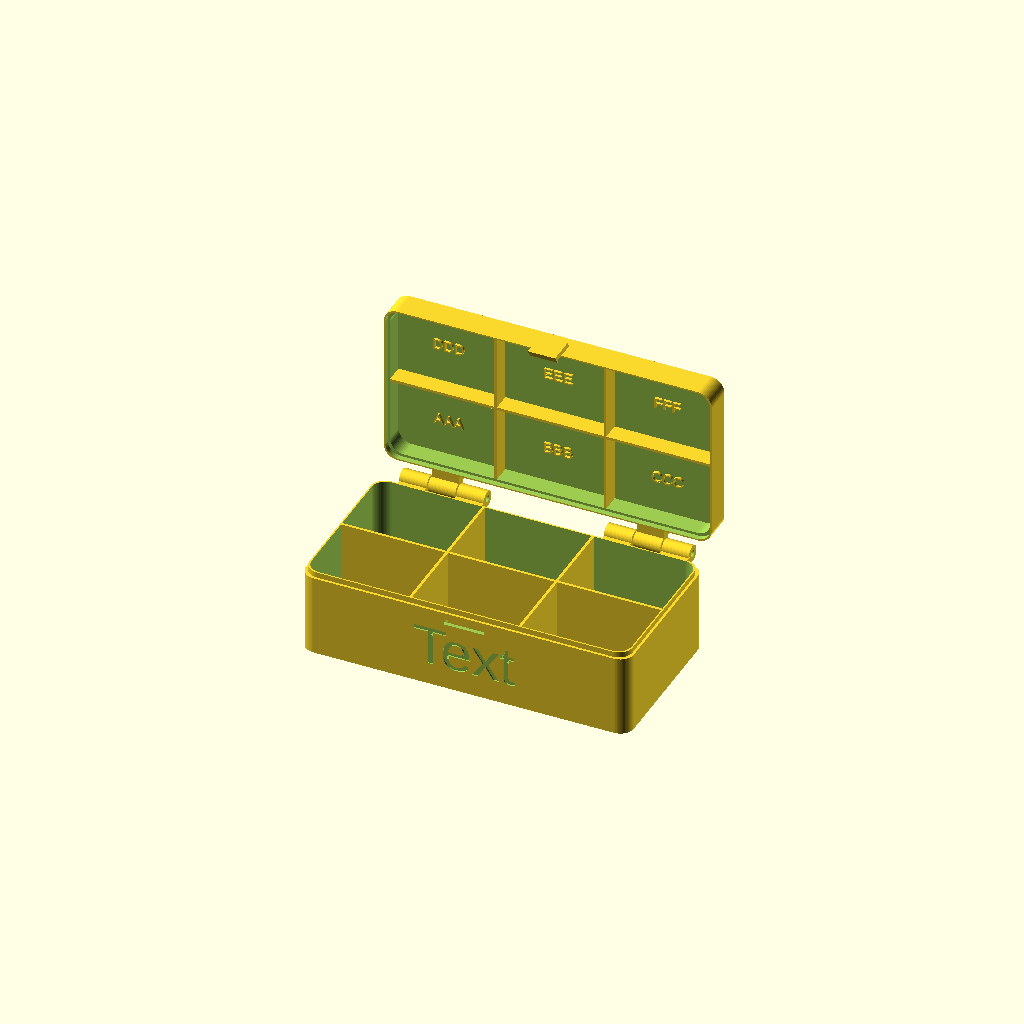
Cell 1: rendered with the file's own defaults.
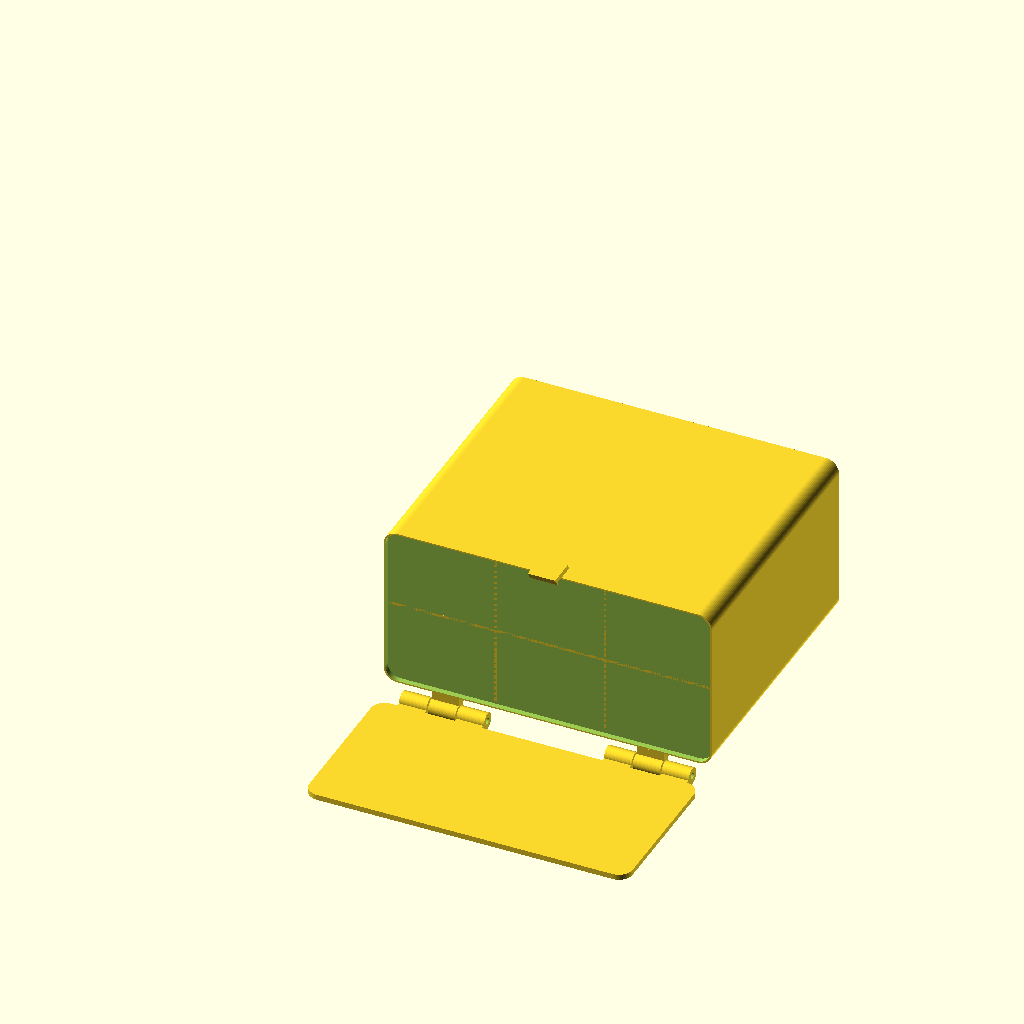
Cell 2: the same model with lidHeight = 100.
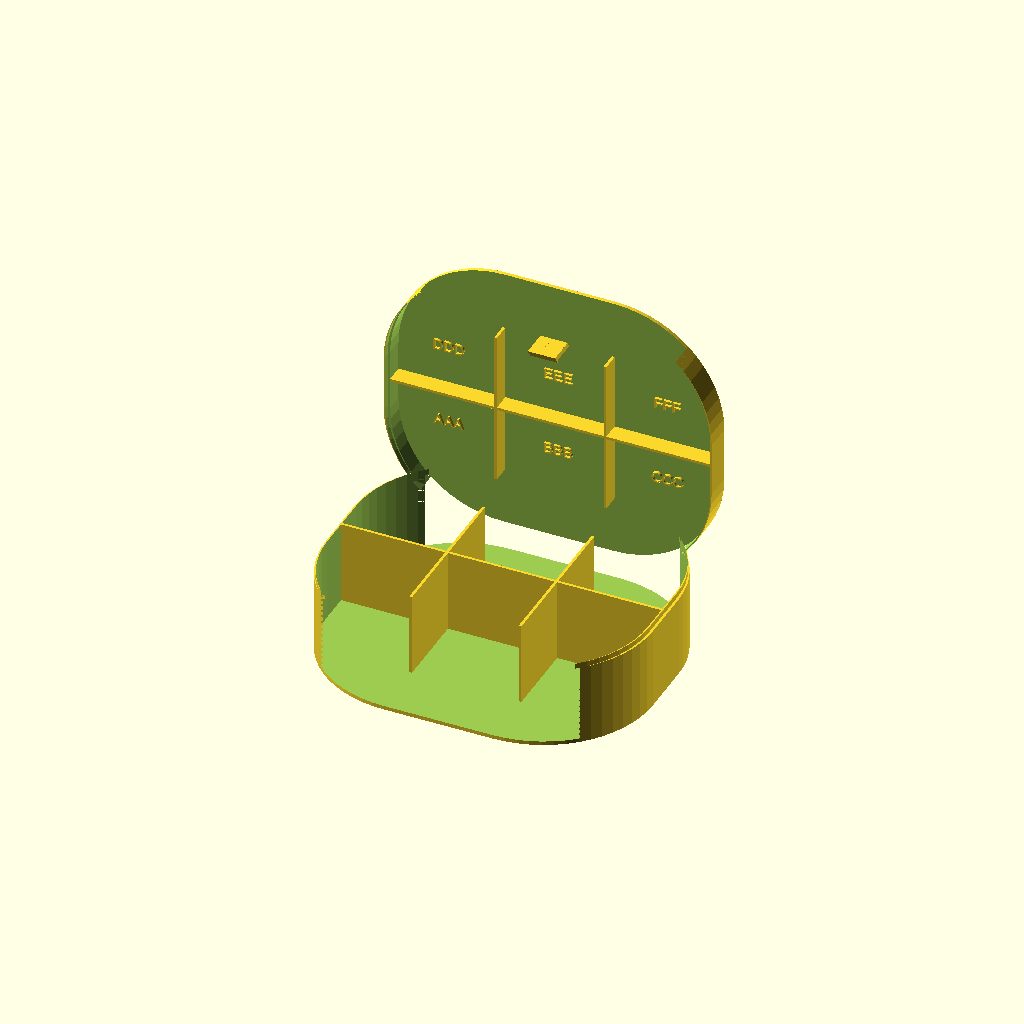
Cell 3: corner = 40 (everything else at default).
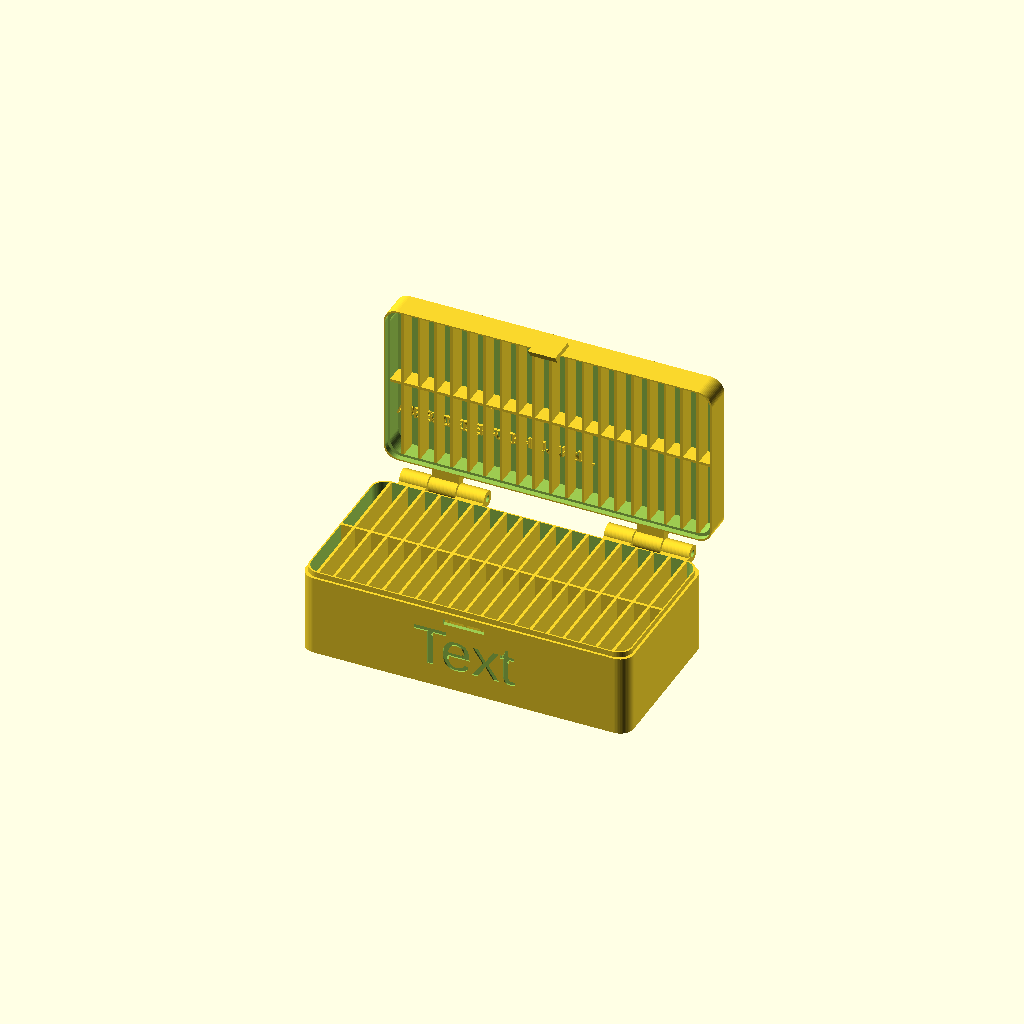
Cell 4 — numSeparatorsX set to 20, the other parameters unchanged.
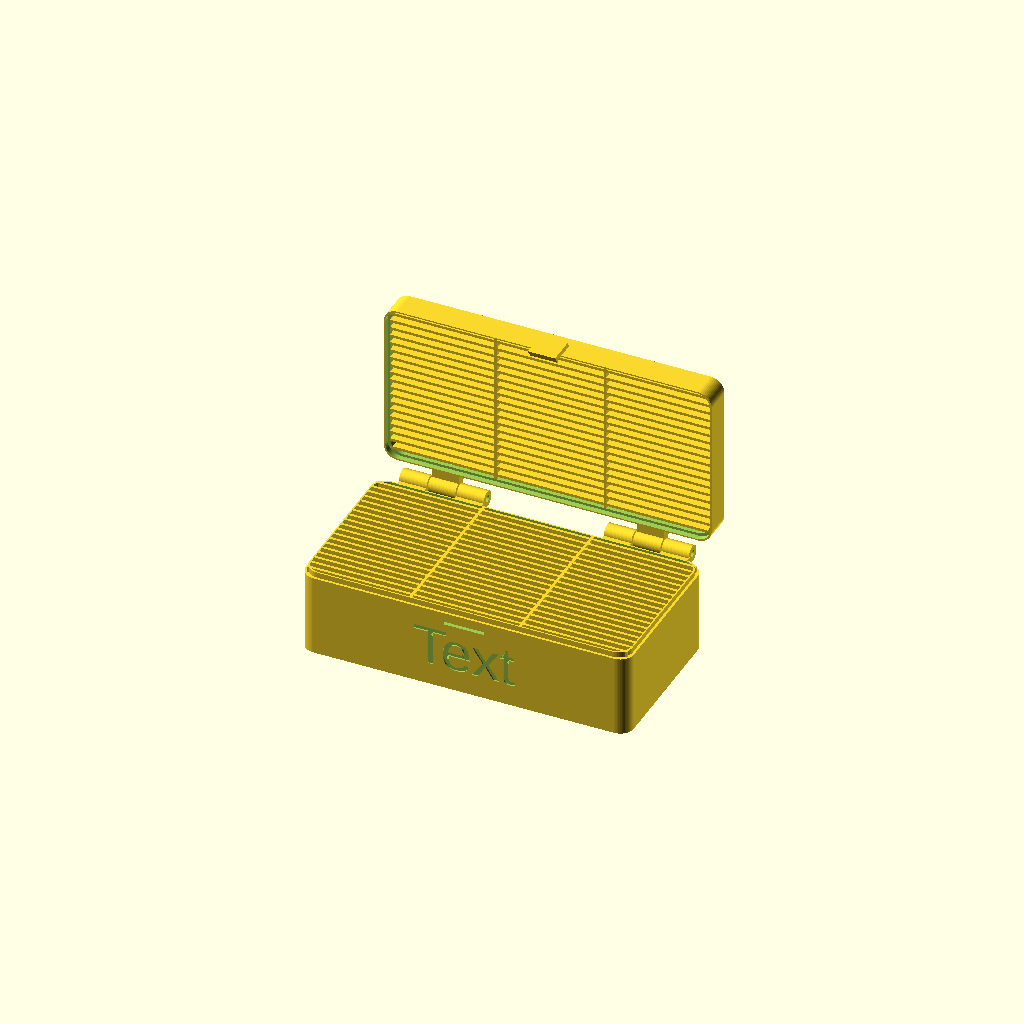
Cell 5: numSeparatorsY = 20 (everything else at default).
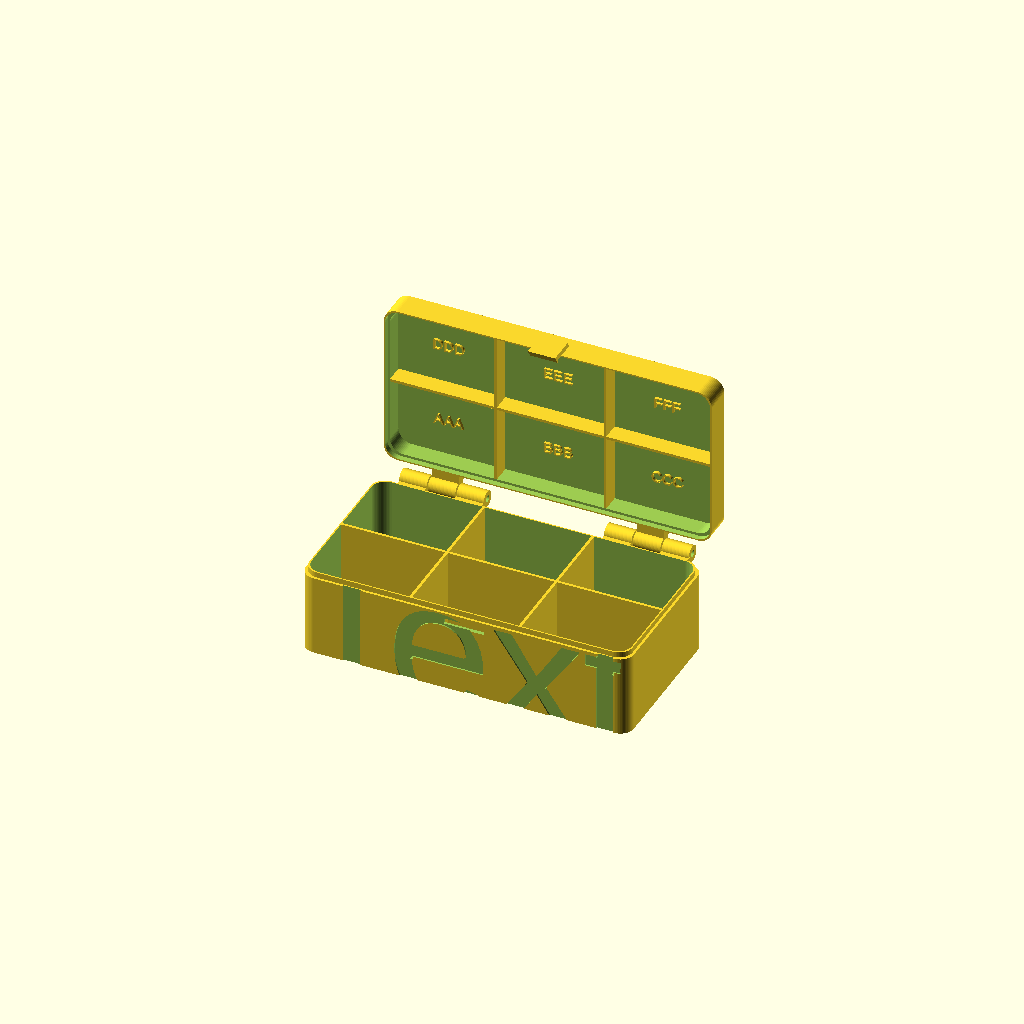
Cell 6: the same model with textBaseSize = 50.
One fixed orthographic camera (rotation 55°, 0°, 25°; colour scheme Cornfield) for every cell.
Source of the model, inputs/thingiverse/files/thing-2124509/files/hingedBox-V2.scad:
// Show parts
part = 0; // [0:All opened, 1:Base, 2:Lid, 3:Closed]

// Outer box width
boxWidth = 120;

// Outer box depth
boxDepth = 60;

// Outer total box height
boxHeight = 40;

// Lid height
lidHeight = 10; // [6:100]

// Include separators
includeSeparators = 1; // [0:No, 1:Yes]

// Include separators on lid to prevent movements when box is closed
lidSeparators = 1; // [0:No, 1:Yes]

// Radius for rounded corners
corner = 5; // [1:40]

// Number of vertical spaces
numSeparatorsX = 3; // [1:20]

// Number of horizontal spaces
numSeparatorsY = 2; // [1:20]

// Outer wall thickness
wallThickness = 1.4;

// Tolerance
tolerance = 0.2;

// Font (use font names from Google Fonts)
font="Arial"; 
textFont = font != "" ? font : "Arial";

// Text on base (empty to remove)
textBase = "Text";

// Base text size
textBaseSize = 15; // [3:50]

// Text on lid (empty to remove)
textLid = "Your";

// Lid text size
textLidSize = 20; // [3:50]


/* [Internal text on lid] */

// Internal text size
textContainerSize = 4; // [0:20]

// Text1
_text1 = "AAA";

// Text2
_text2 = "BBB";

// Text3
_text3 = "CCC";

// Text4
_text4 = "DDD";

// Text5
_text5 = "EEE";

// Text6
_text6 = "FFF";

// Text7
_text7 = "GGG";

// Text8
_text8 = "HHH";

// Text9
_text9 = "III";

// Text10
_text10 = "JJJ";

// Text11
_text11 = "KKK";

// Text12
_text12 = "LLL";

textCompartment = concat(_text1, _text2, _text3, _text4, _text5, _text6, _text7, _text8, _text9, _text10, _text11, _text12);


// Hinge Radius
hingeRad=3;

// Hinge Length
hingeLength=10; // [5:50]

// Hinge barrette radius
hingeBar=1.2;

// Hinge separation from box body
hingeSep=3; // [0:5]

/* [Hidden] */
wt = wallThickness;
m=2+corner;
hingeTolerance=0.5;
sep = hingeSep;
$fn=60;

il=2;
iw=wt/2-tolerance;
internalWall = 1;

print_part();

module print_part() {
    if (part == 0) {
        print_both();
    }
    else if (part == 1) {
        print_base();
    }
    else if (part == 2) {
        print_lid();
    }
    else if (part == 3) {
        print_closed();
    }
    else {
        print_both();
    }
}


module print_both() {
    boxBase();
    translate([0, boxDepth/2+lidHeight+sep+hingeRad, (boxHeight-lidHeight)+boxDepth/2+sep+hingeRad]) rotate(a=[90, 0, 0]) boxLid();
}

module print_base() {
    boxBase();
}

module print_lid() {
    boxLid();
}

module print_closed() {
    boxBase();
    %translate([0, 0, boxHeight]) rotate(a=[180, 0, 0]) boxLid();
}


module separators (height) {
    xS = boxWidth / numSeparatorsX;
    yS = boxDepth / numSeparatorsY;
    union(){
        if ( numSeparatorsX > 1) {
            for ( a = [0 : numSeparatorsX-2] ) {
                translate([-boxWidth/2+xS*(a+1), 0, wt])
                    linear_extrude(height=height)
                    square([internalWall, boxDepth-2*wt], center = true);
            }
        }
        if ( numSeparatorsY > 1) {
            for ( b = [0 : numSeparatorsY-2] ) {
                translate([0, -boxDepth/2+yS*(b+1), wt])
                    linear_extrude(height=height)
                    square([boxWidth-2*wt, internalWall], center = true);
            }
        }
    }

}

module boxBase() {
    difference(){
        union(){
            
            roundedCube(boxWidth, boxDepth, boxHeight-lidHeight, corner);
            hingeLow(hingeRad, hingeLength);
            translate([0, 0, boxHeight-lidHeight]) roundedCube(boxWidth-2*(wt-iw), boxDepth-2*(wt-iw), il, corner);
        }

        translate([0, -boxDepth/2-1, boxHeight-lidHeight-5]) closeInsert();
        translate([0, 0, wt]) roundedCube(boxWidth-2*wt, boxDepth-2*wt, boxHeight+il, corner);
        translate([0, -boxDepth/2+0.5, (boxHeight-lidHeight)/2]) rotate(a=[90, 0, 0]) linear_extrude(height=2) text(textBase, valign="center", halign="center", font=textFont, size=textBaseSize);
        }
    if (includeSeparators == 1) {
        separators(boxHeight-lidHeight+il-wt);
    }
}


module boxLid() {
    closeTab();
    difference() {
        union () {
            roundedCube(boxWidth, boxDepth, lidHeight, corner);
            hingeUp(hingeRad, hingeLength);
        }
            
        translate([0, 0, lidHeight-il]) roundedCube(boxWidth-2*iw, boxDepth-2*iw, il+1, corner);
        translate([0, 0, wt]) roundedCube(boxWidth-2*wt, boxDepth-2*wt, boxHeight, corner);
        translate([0, 0, 0.5]) rotate(a=[180, 0, 0]) linear_extrude(height=2) text(textLid, valign="center", halign="center", font=textFont, size=textLidSize);
    }
    if (includeSeparators == 1) {
        translate([-boxWidth/2, 0, 0]) compartmentText();
        if (lidSeparators == 1) {
            separators(lidHeight-il-wt);
        }
    }
    
}

module compartmentText () {
    xS = boxWidth / numSeparatorsX;
    yS = boxDepth / numSeparatorsY;
    for (a = [0 : len(textCompartment)-1]) {
        r = floor(a/numSeparatorsX);
        c = a%numSeparatorsX;
                if (a < numSeparatorsX * numSeparatorsY) translate([xS/2 + xS * c, yS/2 + yS * r -boxDepth/2, wt]) linear_extrude(height=1) text(textCompartment[a], valign="center", halign="center", size=textContainerSize, font=textFont);
    }
}


module closeTab() {
    translate([-5, boxDepth/2+1, lidHeight-5]) {
    rotate(a=[180, 0, 0]) rotate(a=[0, 90, 0]) linear_extrude(height=10) polygon(points=[[10, -1], [8, 2], [8, 1], [-1, 1], [0, -1]]);
    }
}

module closeInsert() {
    translate([-15/2, 0, 0.5])
    cube([15, 3, 2]);
}


module hingeUp(hingeRad, hingeLength) {
    rotate(a=[0, 0, 180])
    translate([-boxWidth/2, boxDepth/2, lidHeight])
    rotate(a=[0, 90, 0])
    difference() {
        union() {
        
        if ((hingeLength+hingeTolerance)*6+2*m<boxWidth) {
            translate([0, 0, m+hingeLength+hingeTolerance]) hingeSupport(hingeRad, hingeLength);
            translate([0, 0, boxWidth-2*hingeLength-hingeTolerance-m]) hingeSupport(hingeRad, hingeLength);
            }
        else {
            translate([0, 0, m+hingeLength+hingeTolerance]) hingeSupport(hingeRad, boxWidth-2*m-2*hingeLength-2);
        }
    }
        translate([0, sep+hingeRad, -1]) cylinder(r=hingeBar, h=boxWidth+2);
    }
}

module hingeLow(hingeRad, hingeLength) {
    translate([-boxWidth/2, boxDepth/2, boxHeight-lidHeight])
    rotate(a=[0, 90, 0])
    difference() {
        union() {
        translate([0, 0, m]) hingeSupport(hingeRad, hingeLength);
        if ((hingeLength+hingeTolerance)*6+2*m<boxWidth) {
            translate([0, 0, hingeLength*2+2*hingeTolerance+m]) hingeSupport(hingeRad, hingeLength);
            translate([0, 0, boxWidth-hingeLength*3-2*hingeTolerance-m]) hingeSupport(hingeRad, hingeLength);
        }
        translate([0, 0, boxWidth-hingeLength-m]) hingeSupport(hingeRad, hingeLength);
        }
        translate([0, sep+hingeRad, -1]) cylinder(r=hingeBar, h=boxWidth+2);
    }
}

module hingeSupport(hingeRad, hingeLength) {
    translate([0, sep+hingeRad, 0]) {
        cylinder(r=hingeRad, h=hingeLength);
        difference() {
translate([0, -(hingeRad+sep), 0]) cube([2*hingeRad+sep, sep+hingeRad, hingeLength]);

translate([hingeRad*2+sep, 0, -1]) cylinder(r=hingeRad+sep, h=hingeLength+2);
}
    }
}


module roundedCube (w, d, h, r) {
    hull() {
        translate([-w/2+r, -d/2+r, 0]) cylinder(r=r, h=h);
        translate([-w/2+r, d/2-r, 0]) cylinder(r=r, h=h);    
        translate([w/2-r, -d/2+r, 0]) cylinder(r=r, h=h);
        translate([w/2-r, d/2-r, 0]) cylinder(r=r, h=h);
    }
}
Customizer parameters (derived from the source; name, type, default, range or options):
part: number, default 0, options 0, 1, 2, 3
boxWidth: number, default 120
boxDepth: number, default 60
boxHeight: number, default 40
lidHeight: number, default 10, range 6 to 100
includeSeparators: number, default 1, options 0, 1
lidSeparators: number, default 1, options 0, 1
corner: number, default 5, range 1 to 40
numSeparatorsX: number, default 3, range 1 to 20
numSeparatorsY: number, default 2, range 1 to 20
wallThickness: number, default 1.4
tolerance: number, default 0.2
font: string, default "Arial"
textBase: string, default "Text"
textBaseSize: number, default 15, range 3 to 50
textLid: string, default "Your"
textLidSize: number, default 20, range 3 to 50
textContainerSize: number, default 4, range 0 to 20
_text1: string, default "AAA"
_text2: string, default "BBB"
_text3: string, default "CCC"
_text4: string, default "DDD"
_text5: string, default "EEE"
_text6: string, default "FFF"
_text7: string, default "GGG"
_text8: string, default "HHH"
_text9: string, default "III"
_text10: string, default "JJJ"
_text11: string, default "KKK"
_text12: string, default "LLL"
hingeRad: number, default 3
hingeLength: number, default 10, range 5 to 50
hingeBar: number, default 1.2
hingeSep: number, default 3, range 0 to 5
